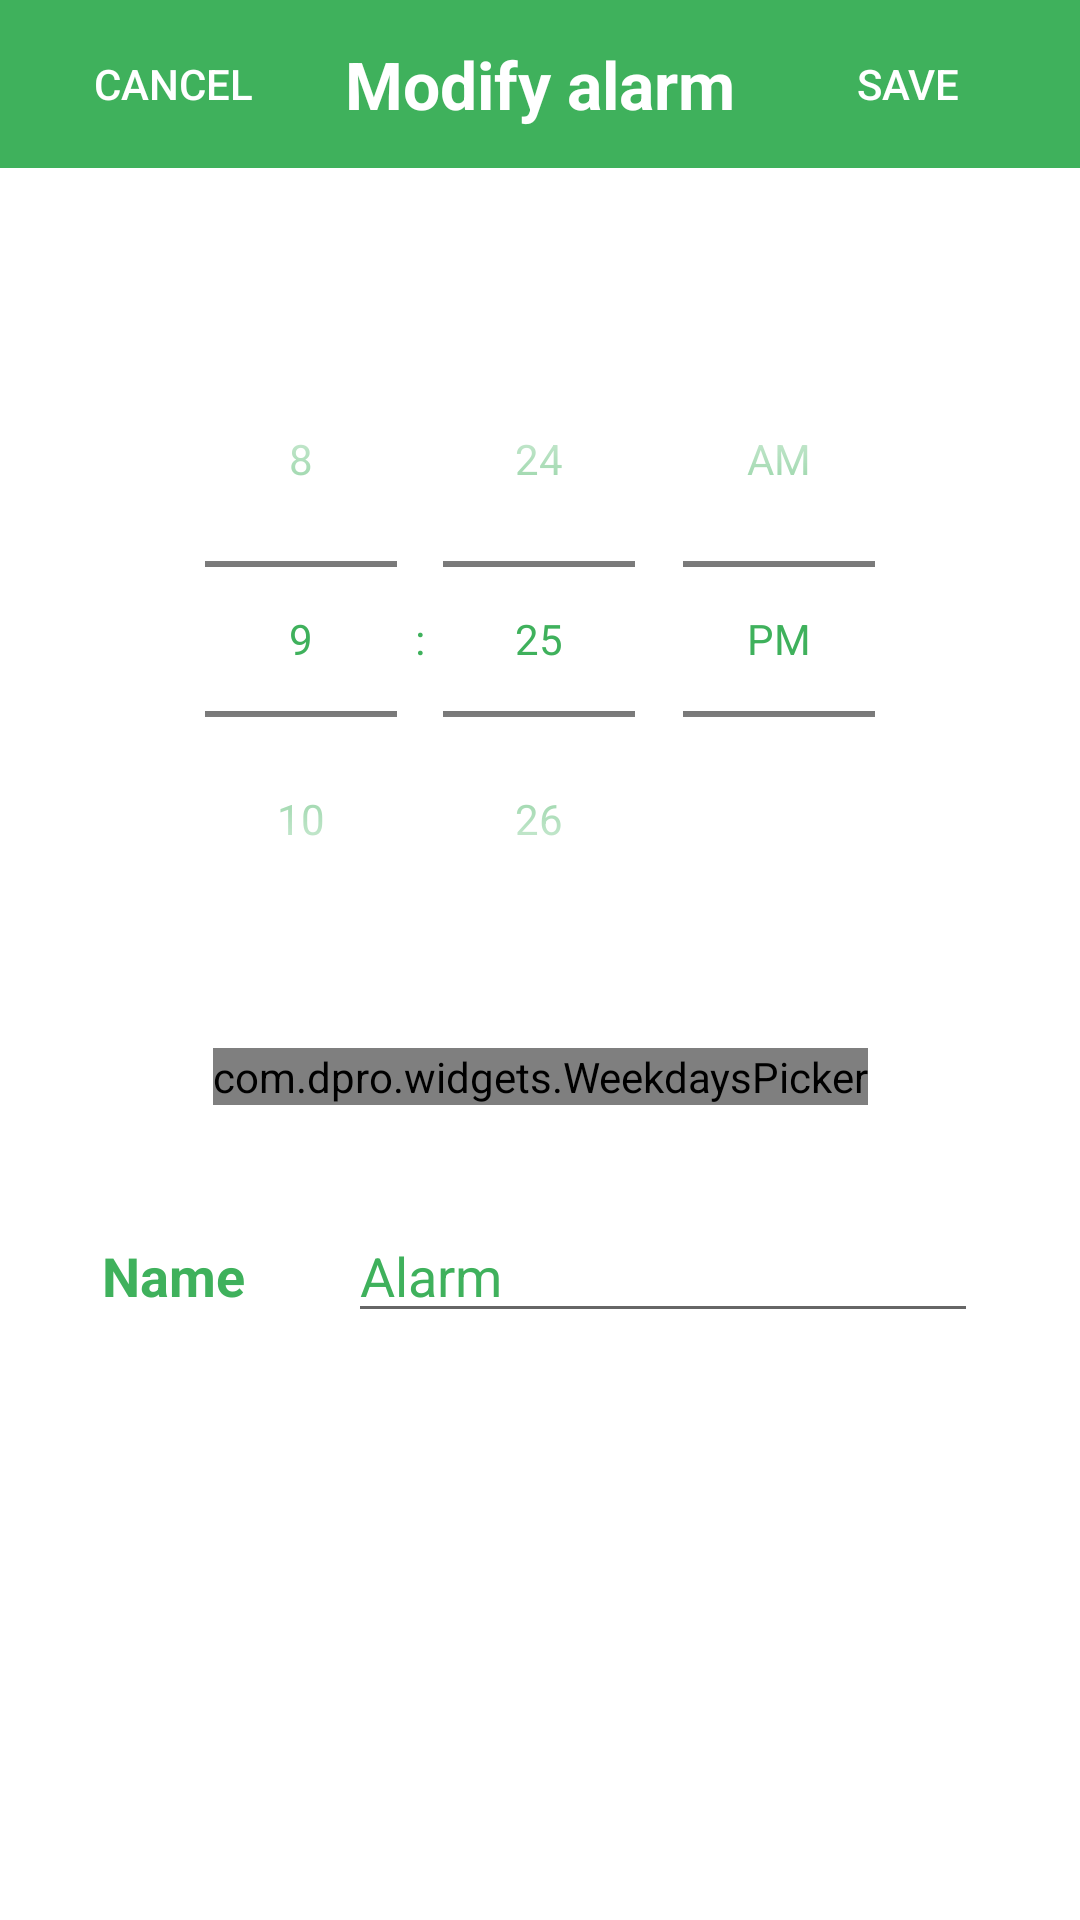

Produce the Android XML layout that renders to this screen, including the resource entries it uses.
<!-- AndroidManifest.xml: application theme Theme.WeatherAlarm -->
<!-- res/layout/modify_alarm_activity.xml -->
<?xml version="1.0" encoding="utf-8"?>
<androidx.constraintlayout.widget.ConstraintLayout xmlns:android="http://schemas.android.com/apk/res/android"
    xmlns:app="http://schemas.android.com/apk/res-auto"
    android:layout_width="match_parent"
    android:layout_height="match_parent">

    <androidx.appcompat.widget.Toolbar
        android:id="@+id/modifyAlarmToolbar"
        android:layout_width="match_parent"
        android:layout_height="wrap_content"
        android:background="?attr/colorPrimary"
        android:minHeight="?attr/actionBarSize"
        android:theme="?attr/actionBarTheme"
        app:layout_constraintBottom_toTopOf="@+id/timePicker"
        app:layout_constraintEnd_toEndOf="parent"
        app:layout_constraintStart_toStartOf="parent"
        app:layout_constraintTop_toTopOf="parent"
        app:layout_constraintVertical_bias="0.0" />

    <Button
        android:id="@+id/cancelButton"
        android:layout_width="wrap_content"
        android:layout_height="wrap_content"
        android:background="@android:color/transparent"
        android:text="@string/cancel"
        android:textColor="@color/white"
        app:layout_constraintBottom_toBottomOf="@id/modifyAlarmToolbar"
        app:layout_constraintEnd_toStartOf="@id/modifyAlarmTextView"
        app:layout_constraintStart_toStartOf="@id/modifyAlarmToolbar"
        app:layout_constraintTop_toTopOf="@id/modifyAlarmToolbar" />

    <TextView
        android:id="@+id/modifyAlarmTextView"
        android:layout_width="wrap_content"
        android:layout_height="wrap_content"
        android:text="@string/modify_alarm"
        android:textAppearance="@style/TextAppearance.AppCompat.Large"
        android:textColor="@color/white"
        android:textStyle="bold"
        app:layout_constraintBottom_toBottomOf="@+id/modifyAlarmToolbar"
        app:layout_constraintEnd_toStartOf="@id/saveButton"
        app:layout_constraintStart_toEndOf="@id/cancelButton"
        app:layout_constraintTop_toTopOf="@id/modifyAlarmToolbar" />

    <Button
        android:id="@+id/saveButton"
        android:layout_width="wrap_content"
        android:layout_height="wrap_content"
        android:background="@android:color/transparent"
        android:text="@string/save"
        android:textColor="@color/white"
        app:layout_constraintBottom_toBottomOf="@id/modifyAlarmToolbar"
        app:layout_constraintEnd_toEndOf="@id/modifyAlarmToolbar"
        app:layout_constraintHorizontal_bias="0.0"
        app:layout_constraintStart_toEndOf="@id/modifyAlarmTextView"
        app:layout_constraintTop_toTopOf="@id/modifyAlarmToolbar" />

    <TimePicker
        android:id="@+id/timePicker"
        android:layout_width="wrap_content"
        android:layout_height="wrap_content"
        android:amPmTextColor="@color/primary"
        android:numbersTextColor="@color/primary"
        android:theme="@style/timePicker"
        android:timePickerMode="spinner"
        app:layout_constraintBottom_toBottomOf="parent"
        app:layout_constraintEnd_toEndOf="parent"
        app:layout_constraintStart_toStartOf="parent"
        app:layout_constraintTop_toTopOf="parent"
        app:layout_constraintVertical_bias="0.25" />

    <com.dpro.widgets.WeekdaysPicker
        android:id="@+id/weekDaysPicker"
        android:layout_width="wrap_content"
        android:layout_height="wrap_content"
        app:background_color="@color/white"
        app:border_color="@color/primary"
        app:highlight_color="@color/primary"
        app:layout_constraintBottom_toBottomOf="parent"
        app:layout_constraintEnd_toEndOf="parent"
        app:layout_constraintStart_toStartOf="parent"
        app:layout_constraintTop_toBottomOf="@id/timePicker"
        app:layout_constraintVertical_bias="0.1"
        app:sunday_first_day="false" />

    <TextView
        android:id="@+id/setNameTextView"
        android:layout_width="wrap_content"
        android:layout_height="wrap_content"
        android:text="@string/name"
        android:textColor="@color/primary"
        android:textSize="18sp"
        android:textStyle="bold"
        app:layout_constraintBottom_toBottomOf="parent"
        app:layout_constraintEnd_toStartOf="@id/setNameEditText"
        app:layout_constraintStart_toStartOf="parent"
        app:layout_constraintTop_toBottomOf="@id/weekDaysPicker"
        app:layout_constraintVertical_bias="0.18" />

    <EditText
        android:id="@+id/setNameEditText"
        android:layout_width="wrap_content"
        android:layout_height="wrap_content"
        android:layout_weight="1"
        android:autofillHints="notApplicable"
        android:ems="10"
        android:hint="@string/set_alarm_name"
        android:inputType="textShortMessage|text"
        android:text="@string/alarm"
        android:textColor="@color/primary"
        app:layout_constraintBottom_toBottomOf="parent"
        app:layout_constraintEnd_toEndOf="parent"
        app:layout_constraintStart_toEndOf="@id/setNameTextView"
        app:layout_constraintTop_toBottomOf="@id/weekDaysPicker"
        app:layout_constraintVertical_bias="0.15" />
</androidx.constraintlayout.widget.ConstraintLayout>
<!-- resources referenced by this layout -->
<resources>
  <color name="primary">#FF3FB15C</color>
  <color name="white">#FFFFFFFF</color>
  <string name="alarm">Alarm</string>
  <string name="cancel">Cancel</string>
  <string name="modify_alarm">Modify alarm</string>
  <string name="name">Name</string>
  <string name="save">Save</string>
  <string name="set_alarm_name">Enter alarm name</string>
  <style name="timePicker">
          <item name="android:textColorPrimary">@color/primary</item>
          <item name="android:textColor">@color/primary</item>
      </style>
  <style name="Theme.WeatherAlarm" parent="Theme.MaterialComponents.DayNight.DarkActionBar">
          
          <item name="colorPrimary">@color/primary</item>
          <item name="colorPrimaryVariant">@color/primaryVariant</item>
          <item name="colorOnPrimary">@color/white</item>
          
          <item name="colorSecondary">@color/primary</item>
          <item name="colorSecondaryVariant">@color/primaryVariant</item>
          <item name="colorOnSecondary">@color/black</item>
          
          <item name="android:statusBarColor" tools:targetApi="l">?attr/colorPrimaryVariant</item>
          
      </style>
  <color name="primaryVariant">#FF068E3C</color>
  <color name="black">#FF000000</color>
</resources>
